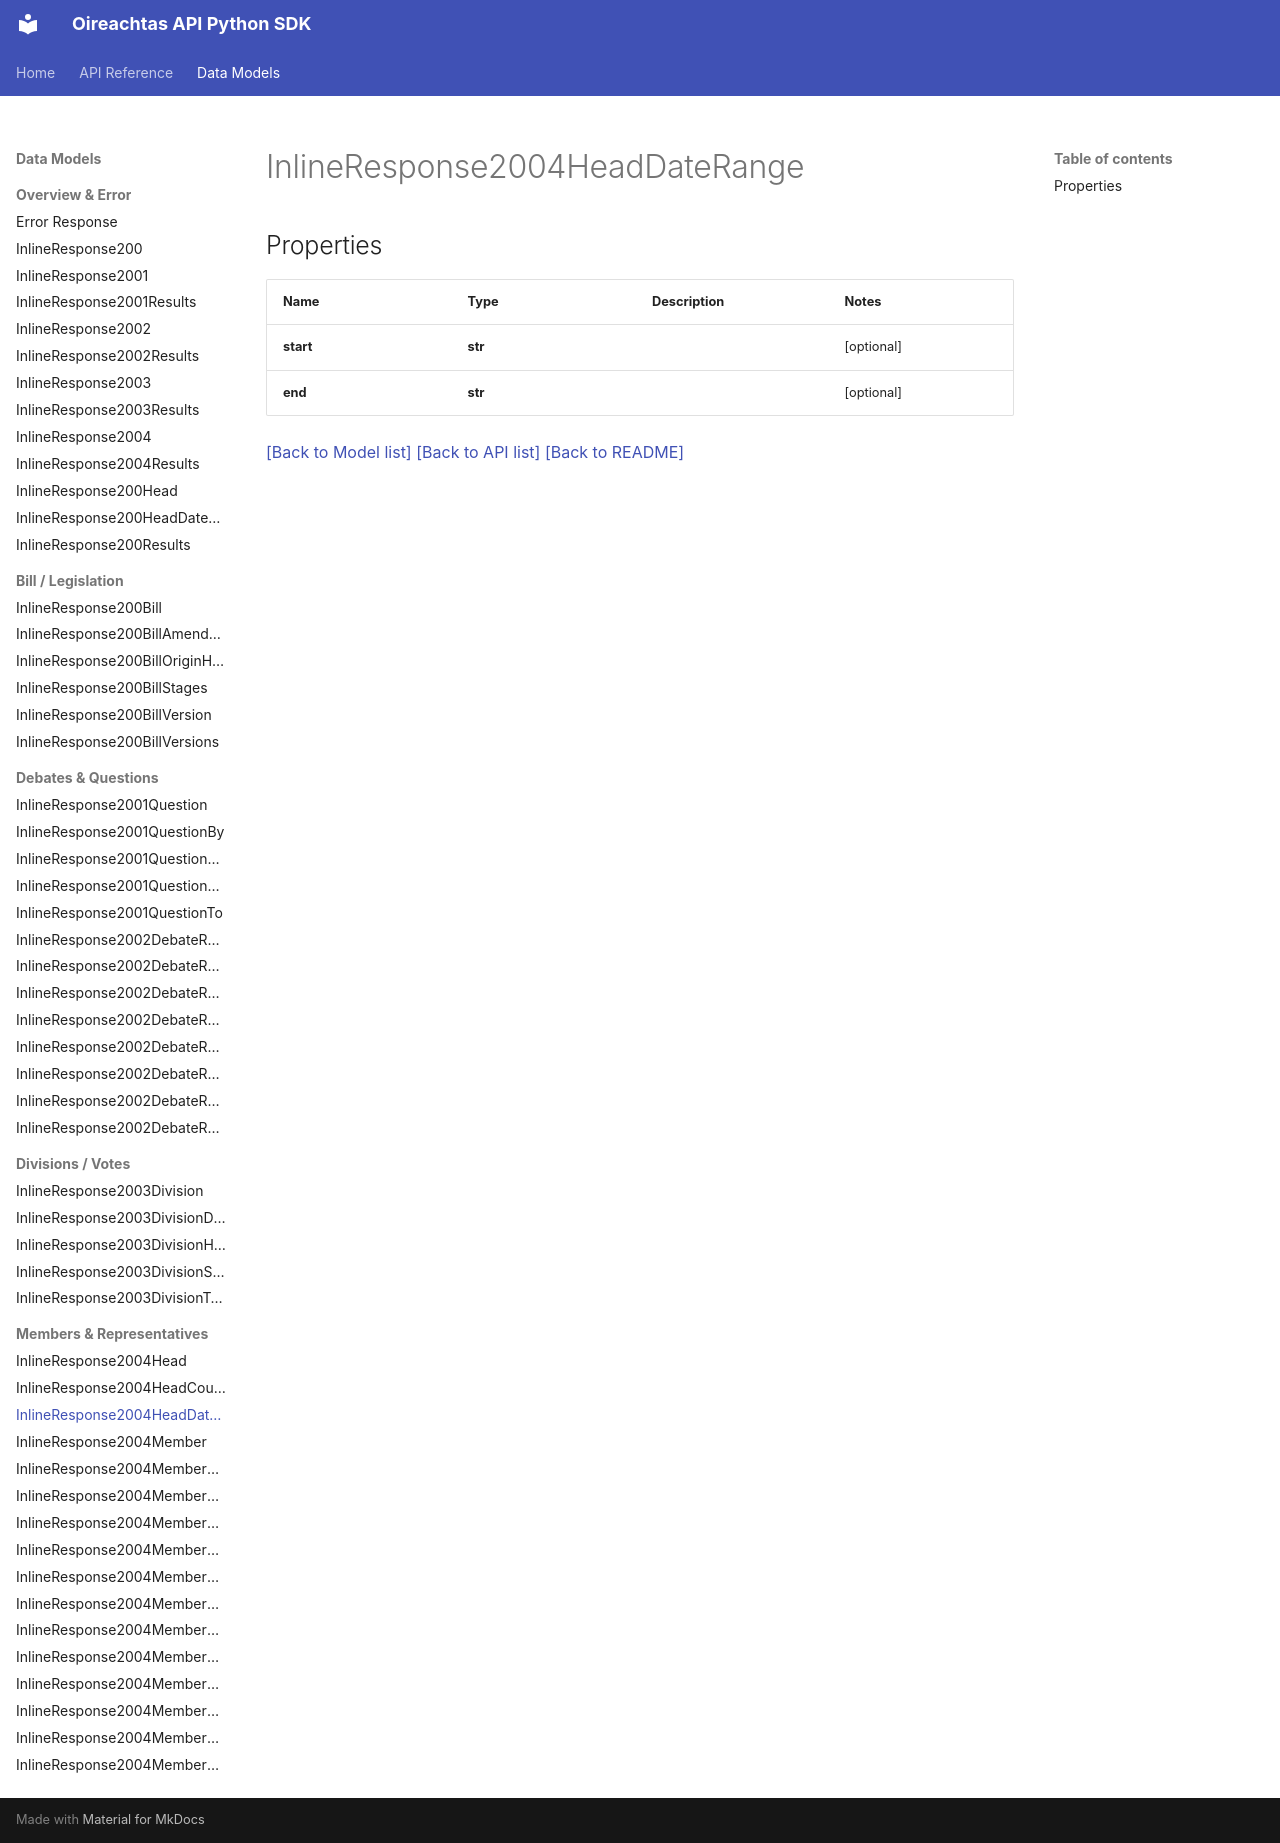

repository: Irishsmurf/OireachtasAPI · page: InlineResponse2004HeadDateRange/index.html · generator: mkdocs

# InlineResponse2004HeadDateRange

## Properties
Name | Type | Description | Notes
------------ | ------------- | ------------- | -------------
**start** | **str** |  | [optional] 
**end** | **str** |  | [optional] 

[[Back to Model list]](index.md#documentation-for-models) [[Back to API list]](index.md#documentation-for-api-endpoints) [[Back to README]](index.md)
